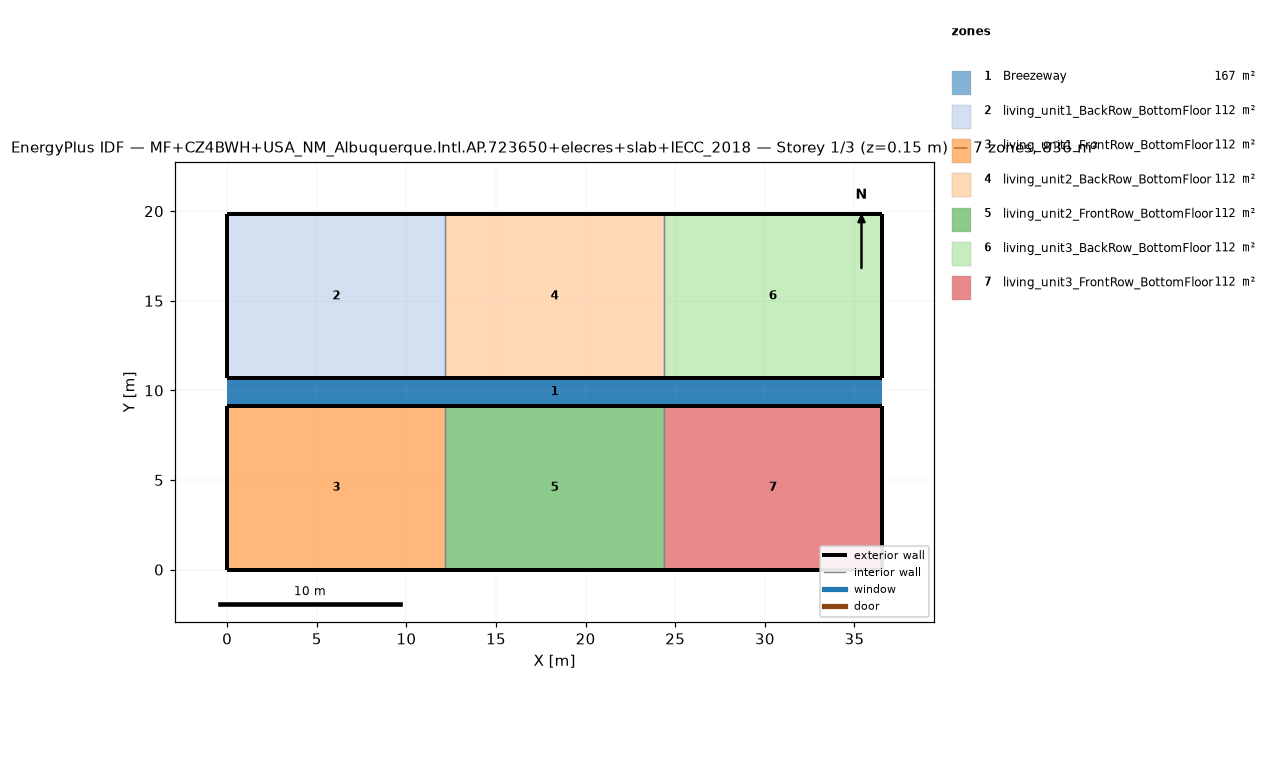
=== STOREY PLAN SPEC (per zone: floor XY polygon, exterior-wall plan segments, windows/doors) ===
zone 1: Breezeway  (167.0 m²)
  floor: (36.54, 9.16) (0.00, 9.16) (0.00, 10.68) (36.54, 10.68)
  floor: (36.54, 9.16) (0.00, 9.16) (0.00, 10.68) (36.54, 10.68)
  floor: (36.54, 9.16) (0.00, 9.16) (0.00, 10.68) (36.54, 10.68)
zone 2: living_unit1_BackRow_BottomFloor  (111.5 m²)
  floor: (12.18, 10.68) (0.00, 10.68) (0.00, 19.84) (12.18, 19.84)
  exterior wall: (0.00, 10.68) – (12.18, 10.68)  [12.2 m]
  exterior wall: (12.18, 19.84) – (0.00, 19.84)  [12.2 m]
  exterior wall: (0.00, 19.84) – (0.00, 10.68)  [9.2 m]
  interior walls: 1
zone 3: living_unit1_FrontRow_BottomFloor  (111.5 m²)
  floor: (12.18, 0.00) (0.00, 0.00) (0.00, 9.16) (12.18, 9.16)
  exterior wall: (0.00, 0.00) – (12.18, 0.00)  [12.2 m]
  exterior wall: (12.18, 9.16) – (0.00, 9.16)  [12.2 m]
  exterior wall: (0.00, 9.16) – (0.00, 0.00)  [9.2 m]
  interior walls: 1
zone 4: living_unit2_BackRow_BottomFloor  (111.5 m²)
  floor: (24.36, 10.68) (12.18, 10.68) (12.18, 19.84) (24.36, 19.84)
  exterior wall: (12.18, 10.68) – (24.36, 10.68)  [12.2 m]
  exterior wall: (24.36, 19.84) – (12.18, 19.84)  [12.2 m]
  interior walls: 2
zone 5: living_unit2_FrontRow_BottomFloor  (111.5 m²)
  floor: (24.36, 0.00) (12.18, 0.00) (12.18, 9.16) (24.36, 9.16)
  exterior wall: (12.18, 0.00) – (24.36, 0.00)  [12.2 m]
  exterior wall: (24.36, 9.16) – (12.18, 9.16)  [12.2 m]
  interior walls: 2
zone 6: living_unit3_BackRow_BottomFloor  (111.5 m²)
  floor: (36.54, 10.68) (24.36, 10.68) (24.36, 19.84) (36.54, 19.84)
  exterior wall: (24.36, 10.68) – (36.54, 10.68)  [12.2 m]
  exterior wall: (36.54, 10.68) – (36.54, 19.84)  [9.2 m]
  exterior wall: (36.54, 19.84) – (24.36, 19.84)  [12.2 m]
  interior walls: 1
zone 7: living_unit3_FrontRow_BottomFloor  (111.5 m²)
  floor: (36.54, 0.00) (24.36, 0.00) (24.36, 9.16) (36.54, 9.16)
  exterior wall: (24.36, 0.00) – (36.54, 0.00)  [12.2 m]
  exterior wall: (36.54, 0.00) – (36.54, 9.16)  [9.2 m]
  exterior wall: (36.54, 9.16) – (24.36, 9.16)  [12.2 m]
  interior walls: 1

=== DERIVED (storey summary) ===
Building: MF+CZ4BWH+USA_NM_Albuquerque.Intl.AP.723650+elecres+slab+IECC_2018
Storey: 1 of 3  (floor level z = 0.15 m)
Storey gross floor area: 836.2 m²
Zones on this storey: 7
  - Breezeway: floor 167.0 m²
  - living_unit1_BackRow_BottomFloor: floor 111.5 m²; exterior wall 33.5 m (86.9 m²); WWR 0.0%
  - living_unit1_FrontRow_BottomFloor: floor 111.5 m²; exterior wall 33.5 m (86.9 m²); WWR 0.0%
  - living_unit2_BackRow_BottomFloor: floor 111.5 m²; exterior wall 24.4 m (63.1 m²); WWR 0.0%
  - living_unit2_FrontRow_BottomFloor: floor 111.5 m²; exterior wall 24.4 m (63.1 m²); WWR 0.0%
  - living_unit3_BackRow_BottomFloor: floor 111.5 m²; exterior wall 33.5 m (86.9 m²); WWR 0.0%
  - living_unit3_FrontRow_BottomFloor: floor 111.5 m²; exterior wall 33.5 m (86.9 m²); WWR 0.0%
Zone adjacency (shared interzone walls):
  - living_unit1_BackRow_BottomFloor ↔ living_unit2_BackRow_BottomFloor
  - living_unit1_FrontRow_BottomFloor ↔ living_unit2_FrontRow_BottomFloor
  - living_unit2_BackRow_BottomFloor ↔ living_unit3_BackRow_BottomFloor
  - living_unit2_FrontRow_BottomFloor ↔ living_unit3_FrontRow_BottomFloor